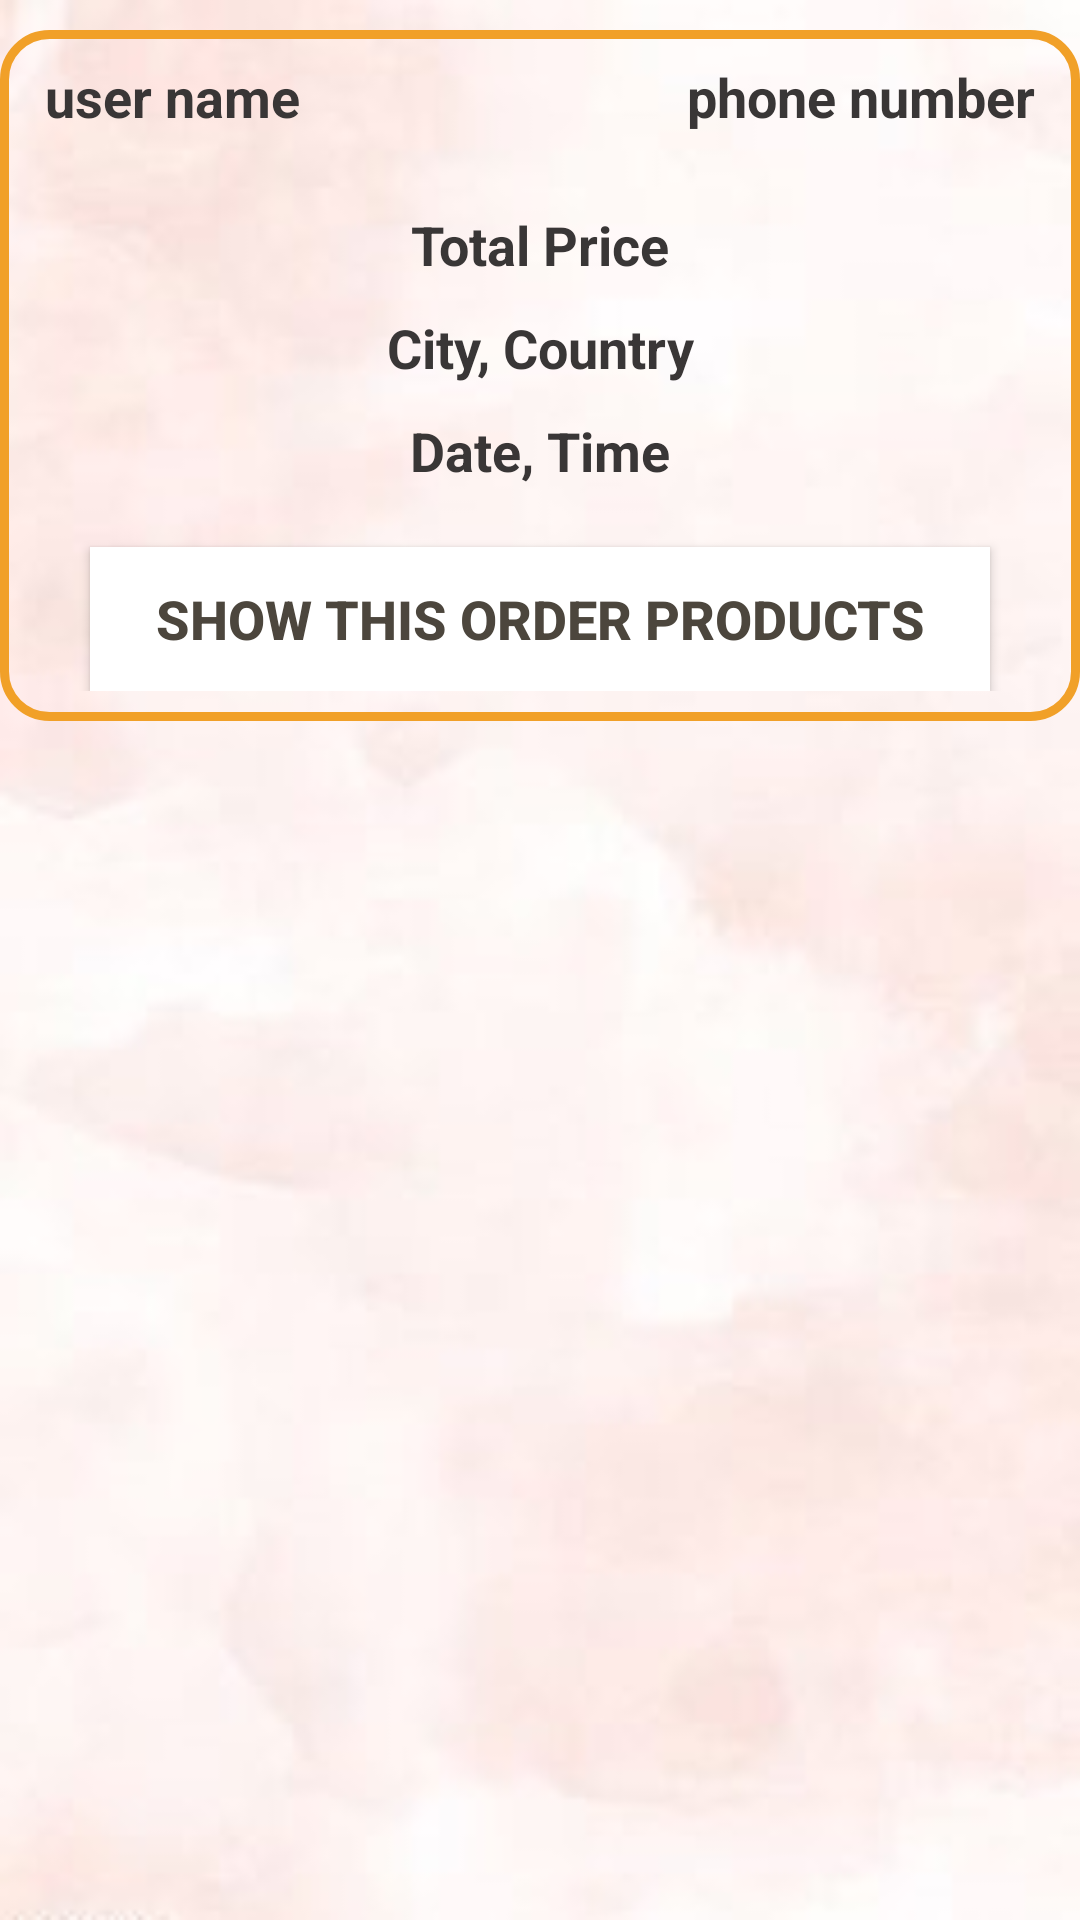

Layout XML and referenced resources for this Android screen:
<!-- AndroidManifest.xml: application theme AppTheme -->
<!-- res/layout/orders_layout.xml -->
<?xml version="1.0" encoding="utf-8"?>
<RelativeLayout
    xmlns:android="http://schemas.android.com/apk/res/android"
    android:orientation="vertical"
    android:layout_width="match_parent"
    android:layout_height="wrap_content"
    android:background="@drawable/wall"
    >


    <RelativeLayout
        android:padding="10dp"
        android:layout_width="match_parent"
        android:layout_height="wrap_content"
       android:background="@drawable/inputs"
        android:layout_marginTop="10dp"

        >

        <TextView
            android:id="@+id/order_user_name"
            android:layout_width="160dp"
            android:layout_height="wrap_content"
            android:text="user name"
            android:textColor="#393636"
            android:textSize="18dp"
            android:layout_marginLeft="5dp"
            android:textStyle="bold"/>

        <TextView
            android:id="@+id/order_phone_number"
            android:layout_width="160dp"
            android:layout_height="wrap_content"
            android:layout_alignParentEnd="true"
            android:layout_marginRight="5dp"
            android:text="phone number"
            android:textAlignment="viewEnd"
            android:textColor="#393636"
            android:textSize="18dp"
            android:textStyle="bold"

            android:layout_alignParentRight="true"
            android:gravity="end" />
        <TextView
            android:id="@+id/order_total_price"
            android:layout_width="match_parent"
            android:layout_height="wrap_content"
            android:text="Total Price"
            android:textColor="#393636"
            android:textSize="18dp"
            android:textStyle="bold"
            android:layout_below="@id/order_phone_number"
            android:gravity="center"
            android:layout_marginTop="25dp"
            />
        <TextView
            android:id="@+id/order_address_city"
            android:layout_width="match_parent"
            android:layout_height="wrap_content"
            android:text="City, Country"
            android:textColor="#393636"
            android:textSize="18dp"
            android:textStyle="bold"
            android:layout_below="@id/order_total_price"
            android:gravity="center"
            android:layout_marginTop="10dp"
            />
        <TextView
            android:id="@+id/order_date_time"
            android:layout_width="match_parent"
            android:layout_height="wrap_content"
            android:text="Date, Time"
            android:textColor="#393636"
            android:textSize="18dp"
            android:textStyle="bold"
            android:layout_below="@id/order_address_city"
            android:gravity="center"
            android:layout_marginTop="10dp"
            />

        <Button
            android:id="@+id/show_all_products_btn"
            android:layout_width="match_parent"
            android:layout_height="wrap_content"
            android:layout_below="@+id/order_date_time"
            android:layout_marginLeft="20dp"
            android:layout_marginTop="20dp"
            android:layout_marginRight="20dp"
            android:background="@android:color/white"
            android:text="Show this order products"
            android:textAlignment="center"
            android:textAllCaps="true"
            android:textColor="#4C463D"
            android:textSize="18dp"
            android:textStyle="bold" />


    </RelativeLayout>




</RelativeLayout>
<!-- resources referenced by this layout -->
<resources>
  <!-- drawable inputs (drawable) -->
  <?xml version="1.0" encoding="utf-8"?>
  <shape xmlns:android="http://schemas.android.com/apk/res/android">
  
  
      <stroke
          android:color="@color/colorPrimaryDark"
          android:width="3dp"
          />
  
  <corners
      android:radius="15dp"
      />
  
  </shape>
  <!-- drawable wall: jpg bitmap (drawable, 7848 bytes) -->
  <color name="colorPrimaryDark">#F1A028</color>
</resources>
